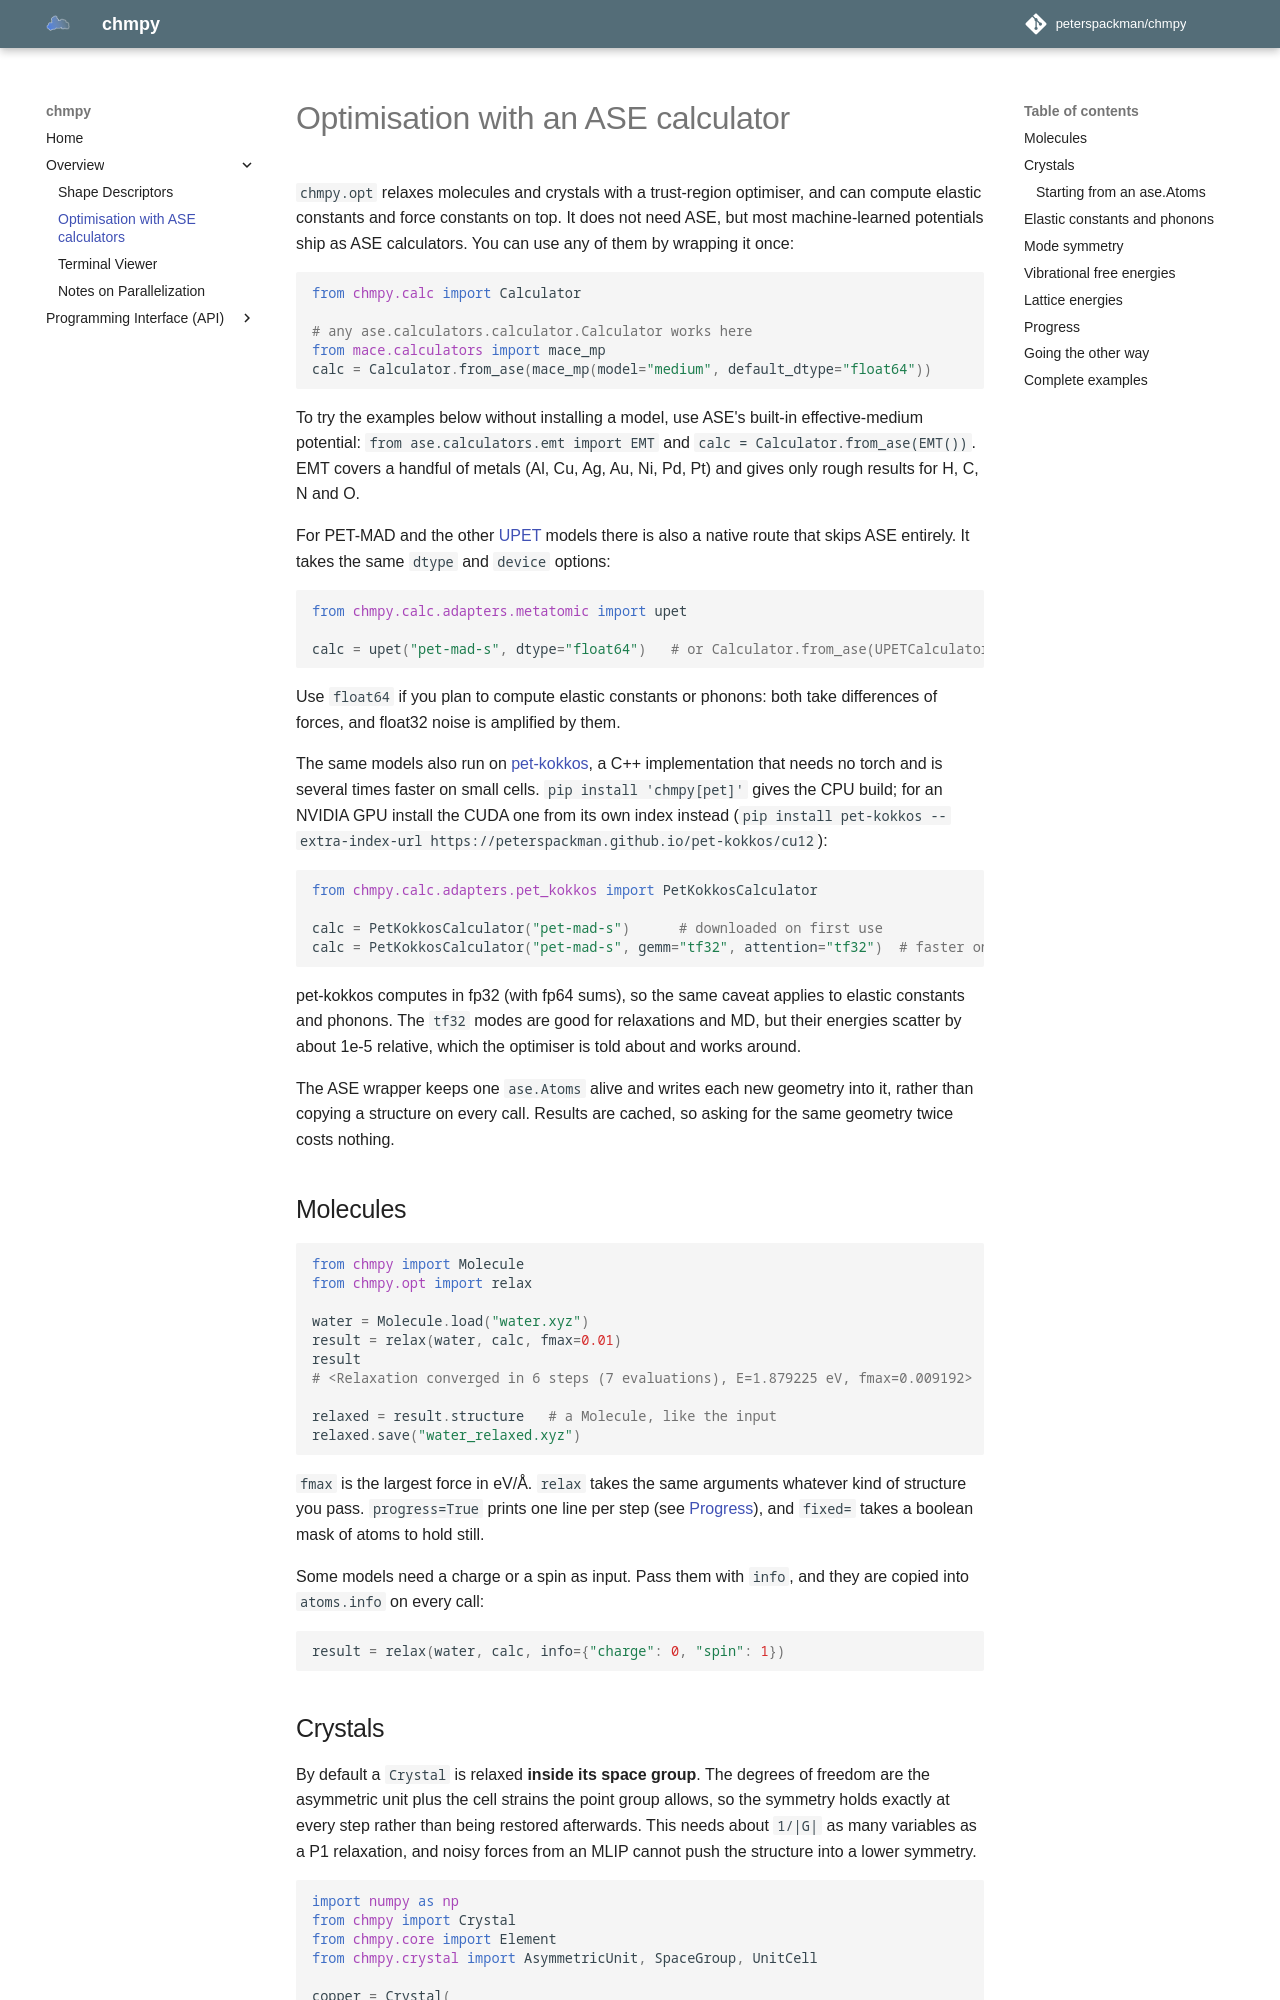

repository: peterspackman/chmpy · page: optimisation/index.html · generator: mkdocs

# Optimisation with an ASE calculator

`chmpy.opt` relaxes molecules and crystals with a trust-region optimiser, and
can compute elastic constants and force constants on top. It does not need ASE,
but most machine-learned potentials ship as ASE calculators. You can use any of
them by wrapping it once:

``` python
from chmpy.calc import Calculator

# any ase.calculators.calculator.Calculator works here
from mace.calculators import mace_mp
calc = Calculator.from_ase(mace_mp(model="medium", default_dtype="float64"))
```

To try the examples below without installing a model, use ASE's built-in
effective-medium potential: `from ase.calculators.emt import EMT` and
`calc = Calculator.from_ase(EMT())`. EMT covers a handful of metals (Al, Cu,
Ag, Au, Ni, Pd, Pt) and gives only rough results for H, C, N and O.

For PET-MAD and the other [UPET](https://github.com/lab-cosmo/upet) models
there is also a native route that skips ASE entirely. It takes the same
`dtype` and `device` options:

``` python
from chmpy.calc.adapters.metatomic import upet

calc = upet("pet-mad-s", dtype="float64")   # or Calculator.from_ase(UPETCalculator(...))
```

Use `float64` if you plan to compute elastic constants or phonons: both
take differences of forces, and float32 noise is amplified by them.

The same models also run on [pet-kokkos](https://github.com/peterspackman/pet-kokkos),
a C++ implementation that needs no torch and is several times faster on small
cells. `pip install 'chmpy[pet]'` gives the CPU build; for an NVIDIA GPU install
the CUDA one from its own index instead
(`pip install pet-kokkos --extra-index-url https://peterspackman.github.io/pet-kokkos/cu12`):

``` python
from chmpy.calc.adapters.pet_kokkos import PetKokkosCalculator

calc = PetKokkosCalculator("pet-mad-s")      # downloaded on first use
calc = PetKokkosCalculator("pet-mad-s", gemm="tf32", attention="tf32")  # faster on GPUs
```

pet-kokkos computes in fp32 (with fp64 sums), so the same caveat applies to
elastic constants and phonons. The `tf32` modes are good for relaxations and
MD, but their energies scatter by about 1e-5 relative, which the optimiser is
told about and works around.

The ASE wrapper keeps one `ase.Atoms` alive and writes each new geometry into it,
rather than copying a structure on every call. Results are cached, so asking
for the same geometry twice costs nothing.

## Molecules

``` python
from chmpy import Molecule
from chmpy.opt import relax

water = Molecule.load("water.xyz")
result = relax(water, calc, fmax=0.01)
result
# <Relaxation converged in 6 steps (7 evaluations), E=1.879225 eV, fmax=0.009192>

relaxed = result.structure   # a Molecule, like the input
relaxed.save("water_relaxed.xyz")
```

`fmax` is the largest force in eV/Å. `relax` takes the same arguments whatever
kind of structure you pass. `progress=True` prints one line per step (see
[Progress](#progress)), and `fixed=` takes a boolean mask of atoms to hold
still.

Some models need a charge or a spin as input. Pass them with `info`, and they
are copied into `atoms.info` on every call:

``` python
result = relax(water, calc, info={"charge": 0, "spin": 1})
```
